Dataset: data (GitHub, tanverhassantanver/Automated-Identification-of-Medicinal-Plants-Through-Image-Processing-and-Transfer-Learning). Classes: Aristolochia indica, Centella asiatica, giant calotrope, green chiretta, Terminalia bellirica.

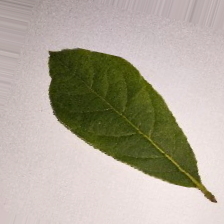
Label: Terminalia bellirica

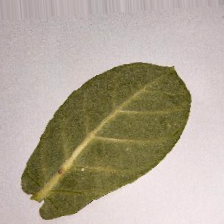
Label: giant calotrope

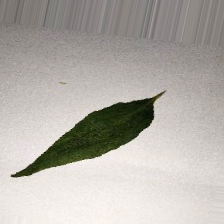
Label: green chiretta

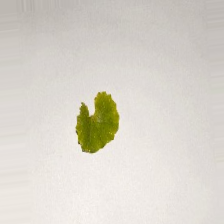
Label: Centella asiatica

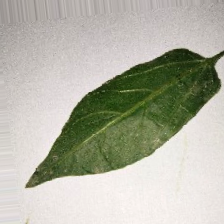
Label: Aristolochia indica

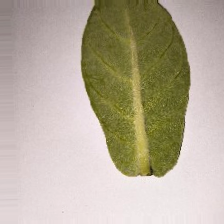
Label: giant calotrope
